Labelled photos from "dataset", an image-classification folder in shaheen-shaik25/CardioRenal. The possible labels are: normal, stone.

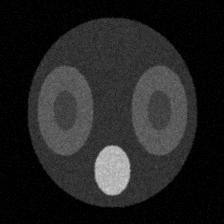
Label: normal

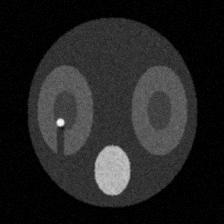
Label: stone

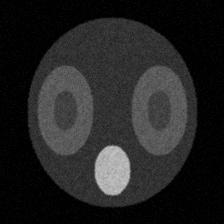
Label: normal

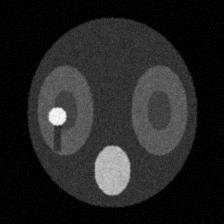
Label: stone

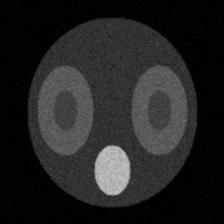
Label: normal

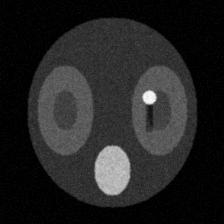
Label: stone
